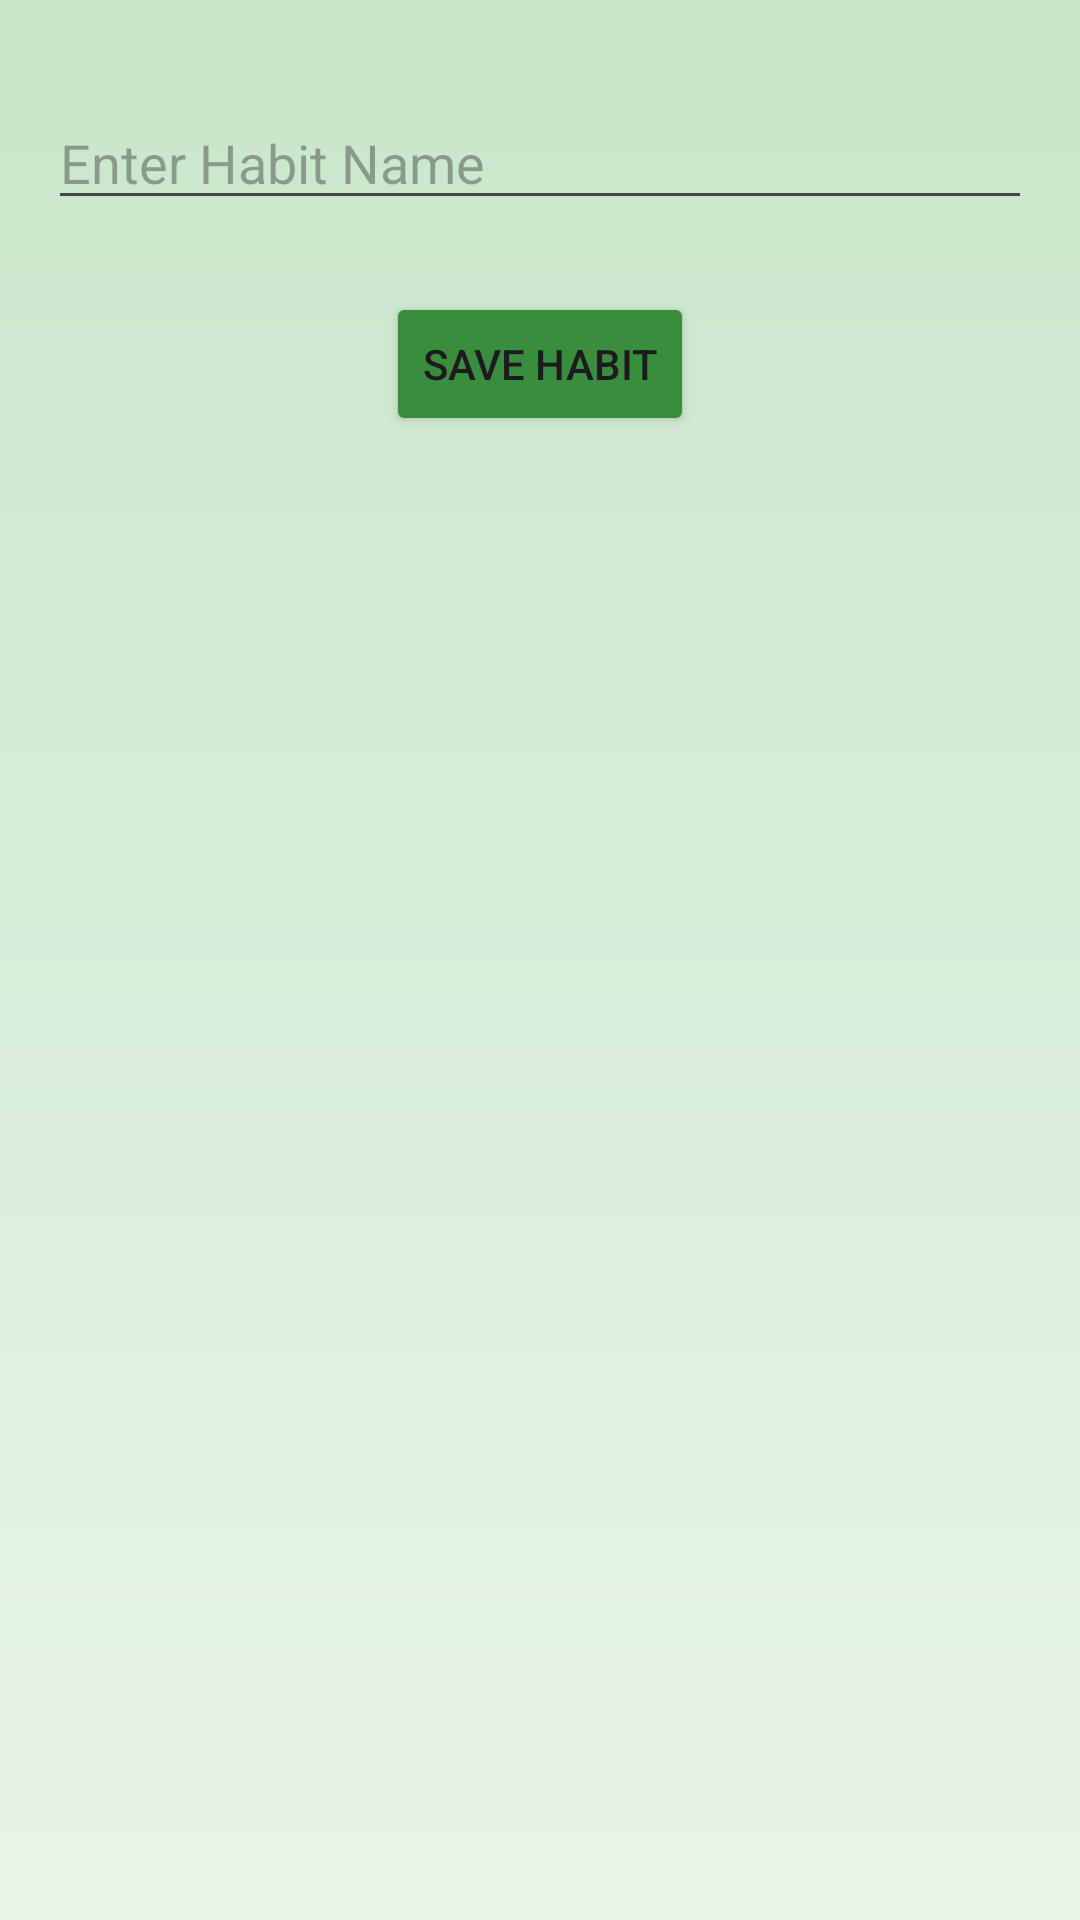

Produce the Android XML layout that renders to this screen, including the resource entries it uses.
<!-- AndroidManifest.xml: application theme Theme.HabitGarden -->
<!-- res/layout/activity_habit_creation.xml -->
<?xml version="1.0" encoding="utf-8"?>
<androidx.constraintlayout.widget.ConstraintLayout
    xmlns:android="http://schemas.android.com/apk/res/android"
    xmlns:app="http://schemas.android.com/apk/res-auto"
    android:id="@+id/habit"
    android:layout_width="match_parent"
    android:layout_height="match_parent"
    android:background="@drawable/habit_background">

    
    <EditText
        android:id="@+id/editHabitName"
        android:layout_width="0dp"
        android:layout_height="wrap_content"
        android:hint="Enter Habit Name"
        android:layout_marginHorizontal="16dp"
        app:layout_constraintTop_toTopOf="parent"
        app:layout_constraintStart_toStartOf="parent"
        app:layout_constraintEnd_toEndOf="parent"
        android:layout_marginTop="32dp" />

    
    <Button
        android:id="@+id/btnSaveHabit"
        android:layout_width="wrap_content"
        android:layout_height="wrap_content"
        android:text="Save Habit"
        android:backgroundTint="#388E3C"
        app:layout_constraintTop_toBottomOf="@id/editHabitName"
        app:layout_constraintStart_toStartOf="parent"
        app:layout_constraintEnd_toEndOf="parent"
        android:layout_marginTop="24dp" />
</androidx.constraintlayout.widget.ConstraintLayout>
<!-- resources referenced by this layout -->
<resources>
  <!-- drawable habit_background (drawable) -->
  <?xml version="1.0" encoding="utf-8"?>
  <shape xmlns:android="http://schemas.android.com/apk/res/android"
      android:shape="rectangle">
  <gradient
      android:angle="90"
      android:startColor="#E8F5E9"
      android:endColor="#C8E6C9"
      android:type="linear"
      />
  </shape>
  <style name="Theme.HabitGarden" parent="Base.Theme.HabitGarden" />
  <style name="Base.Theme.HabitGarden" parent="Theme.Material3.DayNight.NoActionBar">
          
          
      </style>
</resources>
